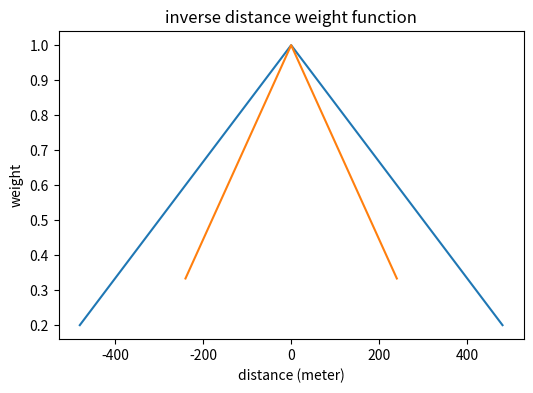

Reproduce this figure in Python.
# -----------------------------------------------------------------------------
# Change input parameters below, and run the whole file in your favorite
# Python editor. If you set wd to 'current', the weight files will be saved
# to your current working directory.
# -----------------------------------------------------------------------------

# Input parameters
resolution = 120  # Change to the resolution of the input raster for r.mfilter
wd = "current"  # Where do you want to save your output files?
view_plot = True  # Do you want to view the kernel functions?
radius_QHF = 450  # Only change if you have good reasons to do so
radius_QHS = 210  # Only change if you have good reasons to do so

# -----------------------------------------------------------------------------
# Do not change things below, unless you know what you do
# -----------------------------------------------------------------------------


def createFilterFile(
    resolution,
    radius,
    file,
    title,
    exponent=1,
    wd="current",
    view_plot=True,
    save_plot=False,
):
    """
    Returns a file with inverse distance weight filter that can be
    used as input for the GRASS GIS function r.mfilter. In addition,
    it prints a plot to screen showing the shape of the inverse
    distance weight function.
    Todo: circular neighborhood option.

    Parameters
    ----------
    resolution : integer
        resolution to be used (should be the resolution of the current region).
    radius : integer
        Radius of neighbourhood in meters
    file : TYPE
        Name of output file
    title : string
        A one-line TITLE for the filter, used to construct a TITLE for the
        resulting raster map layer.
    exponent : TYPE
        Distance weighting exponent. The Default =1, which gives a inverse
        linear weight function. An exponent of 2 will give an inverse distance
        squared weighting
    wd : TYPE, optional
        Path to working directory. The default is 'current'.
    save_plot : Boolean (True/False)
       Save the plot to file. The default is False.

    Returns
    -------
    None.

    """

    # Libraries
    import os
    import math
    import numpy as np
    import matplotlib.pyplot as plt

    if wd != "current":
        try:
            os.chdir(wd)
            print("Working directory set to:  newPath")
        except OSError:
            print("Directory ", wd, "does not exist.")

    # Create weight-distance array

    radcel = math.ceil(radius / resolution)
    numcel = radcel * 2 + 1
    bn1 = (np.array(range(1, radcel + 1)) / (radcel + 1)) ** exponent
    bn = np.concatenate((bn1, np.array([1.0]), np.flip(bn1))).round(decimals=10)

    # Create matrix
    mfilter = np.zeros([numcel, numcel])
    for i in range(0, numcel):
        mfilter[i : (numcel + 1 - i - 1), i] = bn[i]
        mfilter[i : (numcel - i), numcel - (i + 1)] = bn[i]
        mfilter[i, i : (numcel + 1 - i - 1)] = bn[i]
        mfilter[numcel - (i + 1), i : (numcel - i)] = bn[i]

    # Header and footer
    header = "TITLE {}\nMATRIX {}".format(title, numcel)
    footer = "DIVISOR 0\nTYPE P"

    # Print to file
    np.savetxt(
        file,
        mfilter,
        fmt="%0.6g",
        header=header,
        comments="",
        footer=footer,
        delimiter=" ",
    )

    # Create figure
    if view_plot:
        steps = list(range(-radcel, 0)) + [0] + list(range(1, radcel + 1))
        distance = [i * resolution for i in steps]
        fig = plt.figure(1, figsize=(6, 4))
        plt.plot(distance, bn)
        plt.title("inverse distance weight function")
        plt.xlabel("distance (meter)")
        plt.ylabel("weight")
        filename = os.path.splitext(file)[0] + ".png"
        if save_plot:
            fig.savefig(filename, dpi=300)
        plt.show()


exponent = 1
createFilterFile(
    resolution=resolution,
    radius=radius_QHF,
    file=f"QHFwaf_{resolution}.txt",
    title="distance weighted average QHF",
    exponent=exponent,
    view_plot=view_plot,
    wd=wd,
)
createFilterFile(
    resolution=resolution,
    radius=radius_QHS,
    file=f"QHSwaf_{resolution}.txt",
    title="distance weighted average QHS",
    exponent=exponent,
    view_plot=view_plot,
    wd=wd,
)
